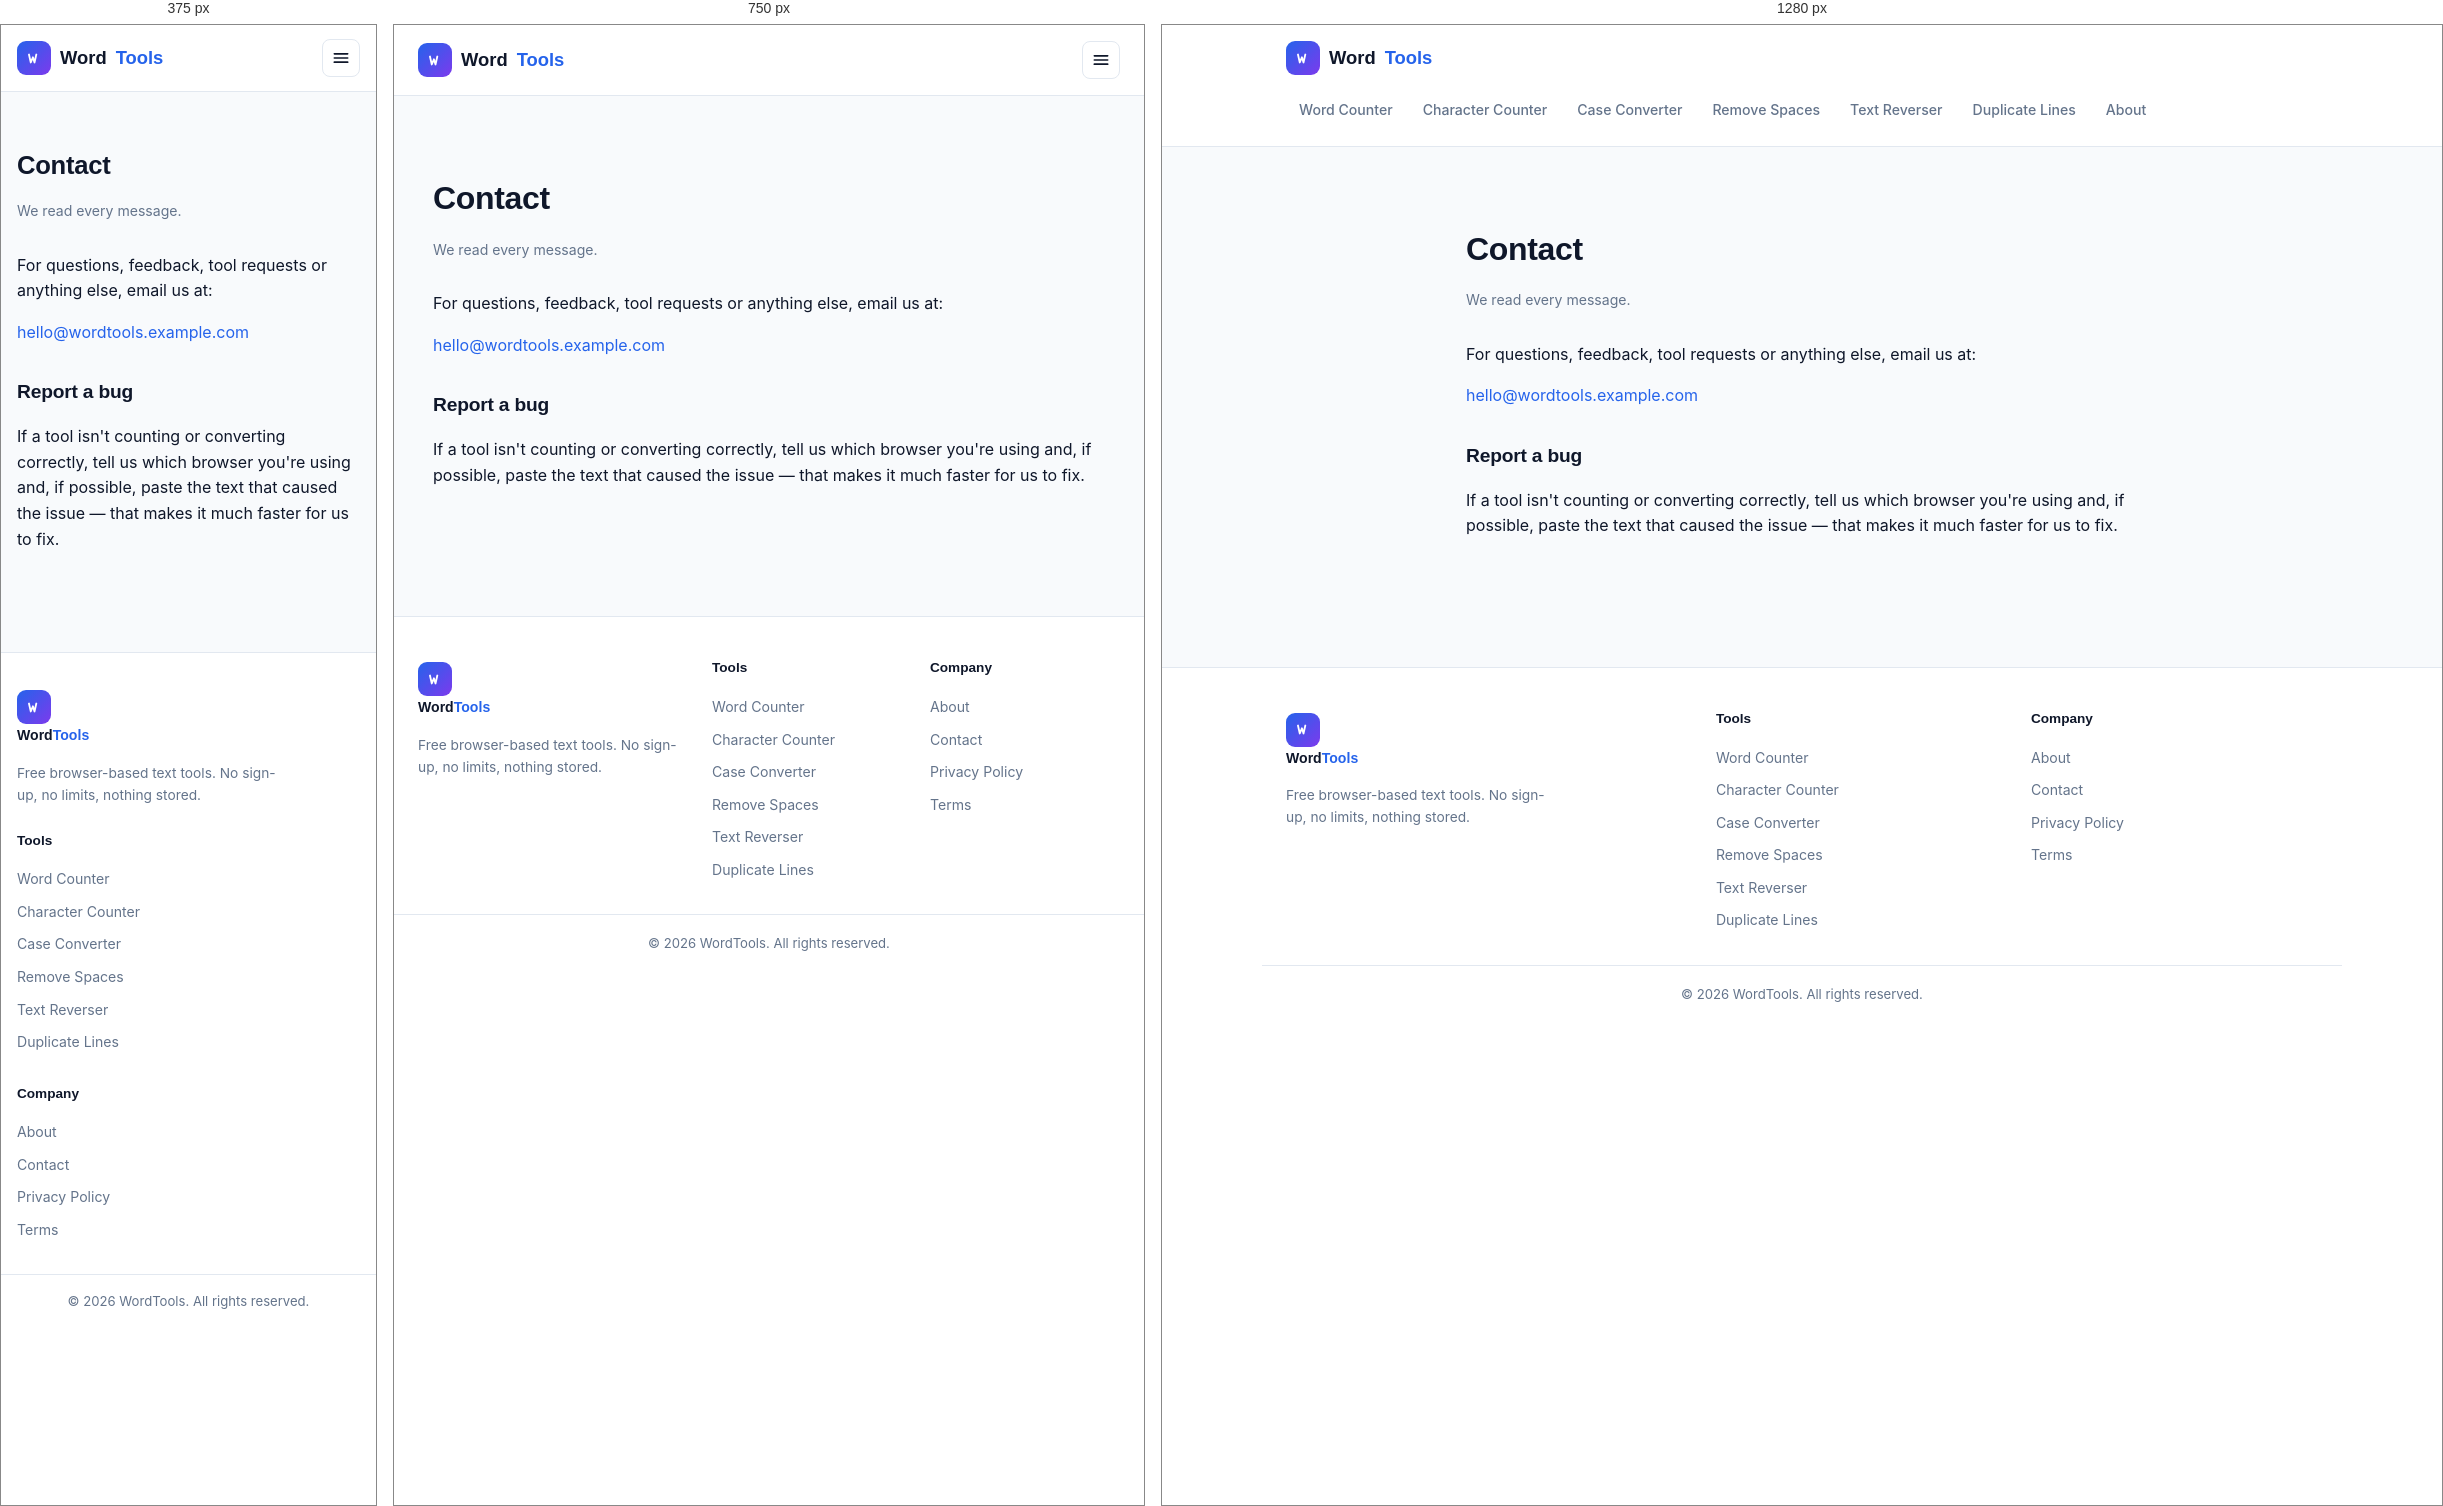
Rendered at 375 px, 750 px and 1280 px, left to right.

<!-- file: contact.html -->
<!doctype html>
<html lang="en">
<head>
<meta charset="UTF-8">
<meta name="viewport" content="width=device-width, initial-scale=1.0">
<title>Contact — WordTools</title>
<meta name="description" content="Get in touch with the WordTools team for questions, feedback or bug reports.">
<link rel="canonical" href="https://wordtools.example.com/contact.html">
<link rel="stylesheet" href="assets/style.css">
</head>
<body class="theme-blue">
  <header class="site">
    <div class="bar">
      <a href="/" class="brand">
        <span class="mark"><svg viewBox="0 0 24 24" fill="none" stroke="currentColor" stroke-width="2.3" stroke-linecap="round" stroke-linejoin="round"><path d="M5 7l2.3 10L10 10.5l2 6.5 2.3-10"/></svg></span>
          <span class="word">Word</span><span class="tools">Tools</span>
      </a>
      <button class="nav-toggle" id="nav-toggle" type="button" aria-label="Open menu" aria-expanded="false" aria-controls="site-nav"><svg viewBox="0 0 24 24" fill="none" stroke="currentColor" stroke-width="2" stroke-linecap="round" stroke-linejoin="round"><line x1="4" y1="7" x2="20" y2="7"/><line x1="4" y1="12" x2="20" y2="12"/><line x1="4" y1="17" x2="20" y2="17"/></svg></button>
      <nav class="site" id="site-nav">
        <a href="/">Word Counter</a>
        <a href="/character-counter.html">Character Counter</a>
        <a href="/case-converter.html">Case Converter</a>
        <a href="/remove-extra-spaces.html">Remove Spaces</a>
        <a href="/text-reverser.html">Text Reverser</a>
        <a href="/duplicate-line-remover.html">Duplicate Lines</a>
        <a href="/about.html">About</a>
      </nav>
    </div>
  </header>

  <main>
    <div class="static-wrap static">
      <h1>Contact</h1>
      <p class="updated">We read every message.</p>

      <p>For questions, feedback, tool requests or anything else, email us at:</p>
      <p><a href="mailto:hello@wordtools.example.com">hello@wordtools.example.com</a></p>

      <h2>Report a bug</h2>
      <p>If a tool isn't counting or converting correctly, tell us which browser you're using and, if possible, paste the text that caused the issue — that makes it much faster for us to fix.</p>
    </div>
  </main>

  <footer class="site">
    <div class="wrap">
      <div class="col brand-col">
        <a href="/" class="brand">
          <span class="mark"><svg viewBox="0 0 24 24" fill="none" stroke="currentColor" stroke-width="2.3" stroke-linecap="round" stroke-linejoin="round"><path d="M5 7l2.3 10L10 10.5l2 6.5 2.3-10"/></svg></span>
          <span class="word">Word</span><span class="tools">Tools</span>
        </a>
        <p>Free browser-based text tools. No sign-up, no limits, nothing stored.</p>
      </div>
      <div class="col">
        <h4>Tools</h4>
        <a href="/">Word Counter</a>
        <a href="/character-counter.html">Character Counter</a>
        <a href="/case-converter.html">Case Converter</a>
        <a href="/remove-extra-spaces.html">Remove Spaces</a>
        <a href="/text-reverser.html">Text Reverser</a>
        <a href="/duplicate-line-remover.html">Duplicate Lines</a>
      </div>
      <div class="col">
        <h4>Company</h4>
        <a href="/about.html">About</a>
        <a href="/contact.html">Contact</a>
        <a href="/privacy-policy.html">Privacy Policy</a>
        <a href="/terms.html">Terms</a>
      </div>
    </div>
    <div class="bottom">&copy; 2026 WordTools. All rights reserved.</div>
  </footer>
<script src="assets/nav.js"></script>
</body>
</html>


/* @media block from style.css */
@media (max-width: 860px) {
  .nav-toggle { display: flex; }
  nav.site {
    display: none;
    position: absolute;
    top: 100%;
    left: 0;
    right: 0;
    flex-direction: column;
    gap: 2px;
    background: var(--surface);
    border-bottom: 1px solid var(--border);
    box-shadow: 0 12px 24px rgba(15,23,42,0.08);
    padding: 10px 16px 16px;
  }
  nav.site.open { display: flex; }
  nav.site a { padding: 11px 13px; font-size: 0.95rem; }
  header.site .bar { position: relative; }
}

/* @media block from style.css */
@media (max-width: 640px) {
  footer.site .wrap { grid-template-columns: 1fr 1fr; }
  footer.site .brand-col { grid-column: 1 / -1; }
}

/* @media block from style.css */
@media (max-width: 640px) {
  .wrap { padding: 0 16px; }
  header.site .bar { padding: 14px 16px; }
  .hero { padding: 36px 0 28px; }
  .hero h1 { font-size: 1.6rem; }
  .hero p.lede { font-size: 1rem; }

  .tool { padding: 18px; border-radius: 12px; }
  textarea.input-area { min-height: 170px; padding: 13px; }

  .toolbar { gap: 8px; }
  .toolbar button { flex: 1 1 auto; font-size: 0.82rem; padding: 10px 12px; }

  .stats { grid-template-columns: repeat(2, 1fr); }

  .more-tools { margin-top: 44px; padding: 0 16px; }
  .more-tools h2 { font-size: 1.15rem; }

  article.content { padding: 32px 16px 0; margin-top: 40px; }
  article.content h2 { font-size: 1.1rem; }

  footer.site { margin-top: 48px; padding: 32px 0 20px; }
  footer.site .wrap { grid-template-columns: 1fr; gap: 24px; padding: 0 16px; }
  footer.site .brand-col { grid-column: auto; }
  footer.site .bottom { padding: 16px 16px 0; }

  .static-wrap { padding: 36px 16px 16px; }
  .static h1 { font-size: 1.6rem; }
}

/* @media block from style.css */
@media (min-width: 641px) and (max-width: 860px) {
  .stats { grid-template-columns: repeat(3, 1fr); }
}